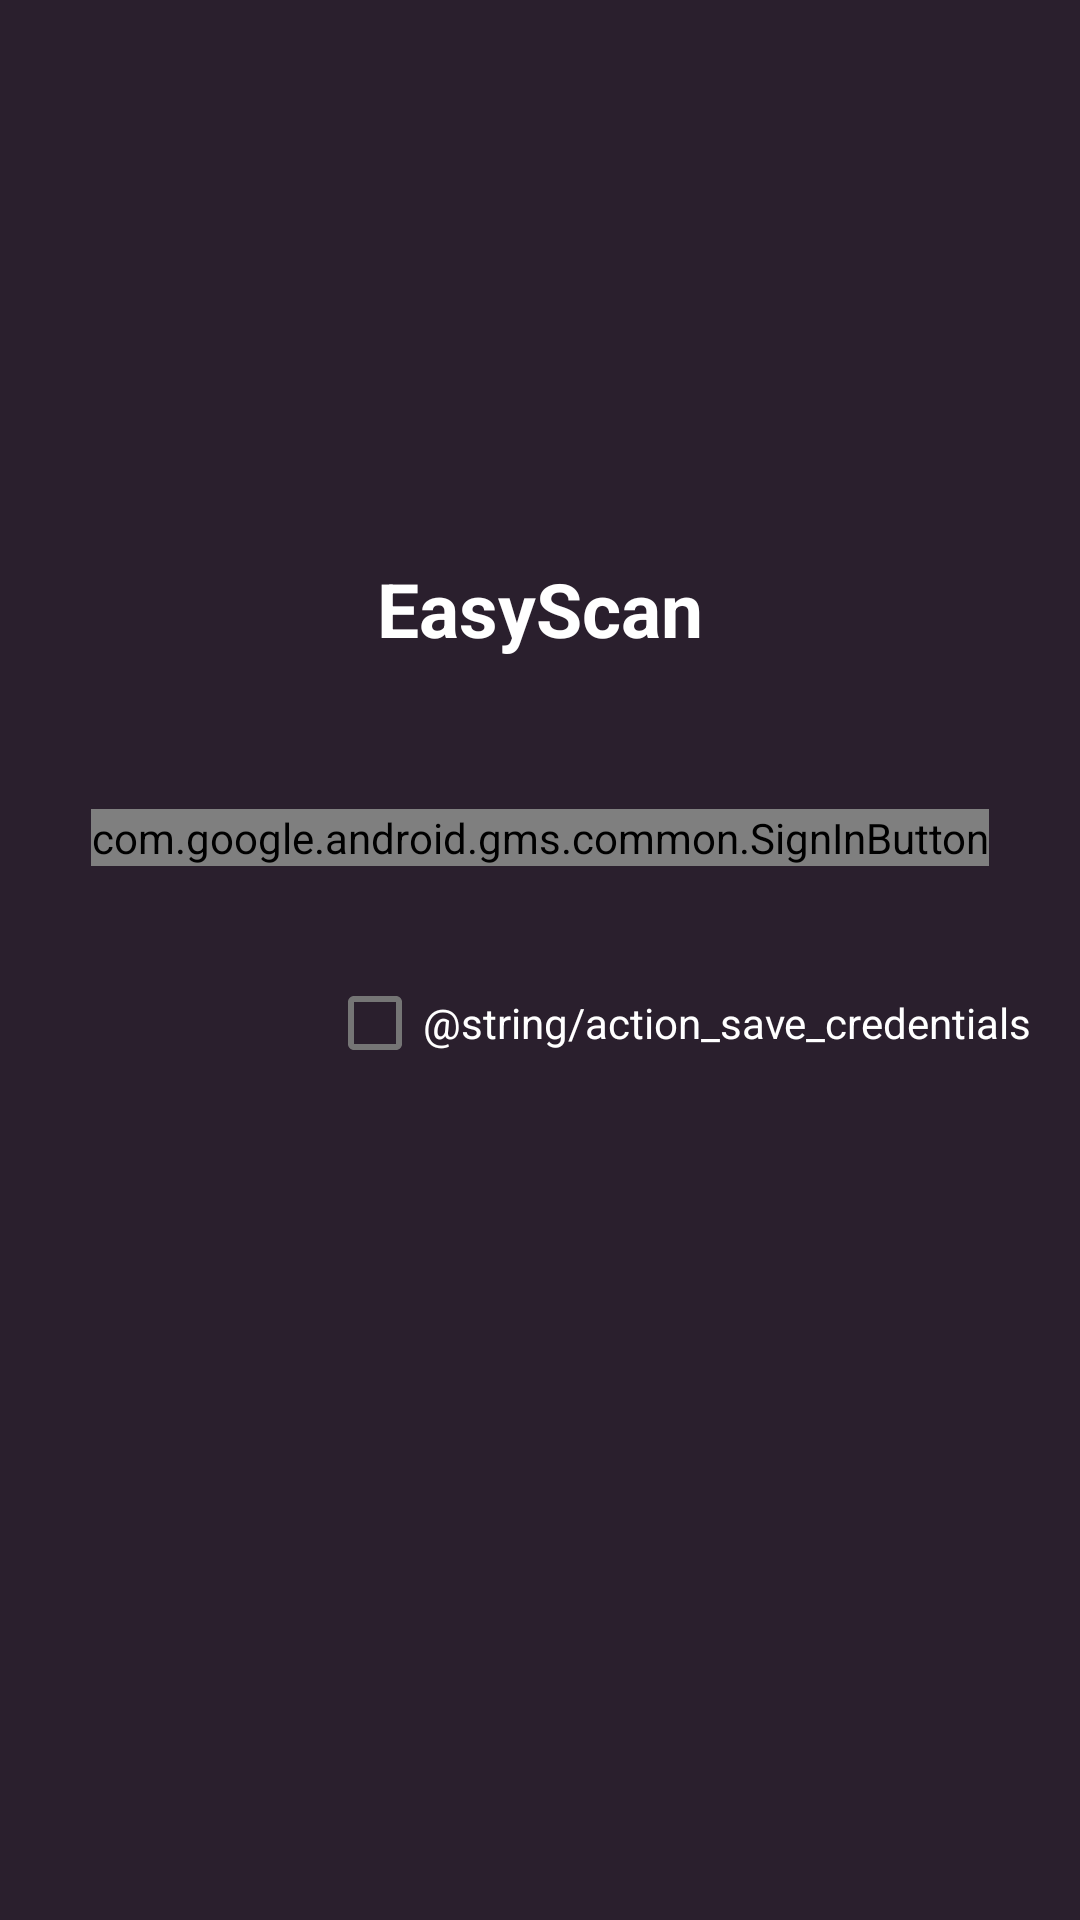

Produce the Android XML layout that renders to this screen, including the resource entries it uses.
<!-- AndroidManifest.xml: activity theme Theme.EasyScan.NoActionBar -->
<!-- res/layout/activity_login.xml -->
<?xml version="1.0" encoding="utf-8"?>
<ScrollView xmlns:android="http://schemas.android.com/apk/res/android"
    xmlns:app="http://schemas.android.com/apk/res-auto"
    android:layout_width="match_parent"
    android:layout_height="match_parent"
    android:padding="16dp"
    android:background="@color/dark_purple">

    <LinearLayout
        android:layout_width="match_parent"
        android:layout_height="wrap_content"
        android:gravity="center"
        android:orientation="vertical">

        <ImageView
            android:id="@+id/iv_logo"
            android:layout_width="100dp"
            android:layout_height="100dp"
            android:layout_marginTop="50dp"
            android:contentDescription="@string/description_logo"
            app:srcCompat="@drawable/ic_camera"
            app:tint="@color/white" />

        <TextView
            android:id="@+id/tv_app_name"
            android:layout_width="wrap_content"
            android:layout_height="wrap_content"
            android:layout_marginTop="20dp"
            android:layout_marginBottom="50dp"
            android:text="@string/app_name"
            android:textColor="@color/colorPrimaryContrastText"
            android:textSize="25sp"
            android:textStyle="bold"
            android:fontFamily="sans-serif" />

        <com.google.android.gms.common.SignInButton
            android:id="@+id/sign_in"
            android:layout_width="wrap_content"
            android:layout_height="wrap_content"
            app:buttonSize="wide"/>


        <TextView
            android:id="@+id/tv_error"
            android:layout_width="match_parent"
            android:layout_height="wrap_content"
            android:layout_marginTop="8dp"
            android:textSize="15sp"
            android:textColor="@color/colorSecondaryLight"/>

        <CheckBox
            android:id="@+id/cb_save"
            android:layout_width="wrap_content"
            android:layout_height="wrap_content"
            android:layout_gravity="end"
            android:text="@string/action_save_credentials"
            android:textColor="@color/colorPrimaryContrastText"/>


    </LinearLayout>
</ScrollView>
<!-- resources referenced by this layout -->
<resources>
  <color name="colorPrimaryContrastText">#FFFFFF</color>
  <color name="colorSecondaryLight">#DADADA</color>
  <color name="dark_purple">#2A1F2D</color>
  <color name="white">#FFFFFFFF</color>
  <string name="action_save_credentials">Guardar as credenciais</string>
  <string name="app_name">EasyScan</string>
  <string name="description_logo">logo</string>
  <style name="Theme.EasyScan.NoActionBar" parent="Theme.MaterialComponents.DayNight.NoActionBar">
          <item name="colorPrimary">@android:color/white</item>
          <item name="colorSecondary">@android:color/white</item>
      </style>
</resources>
